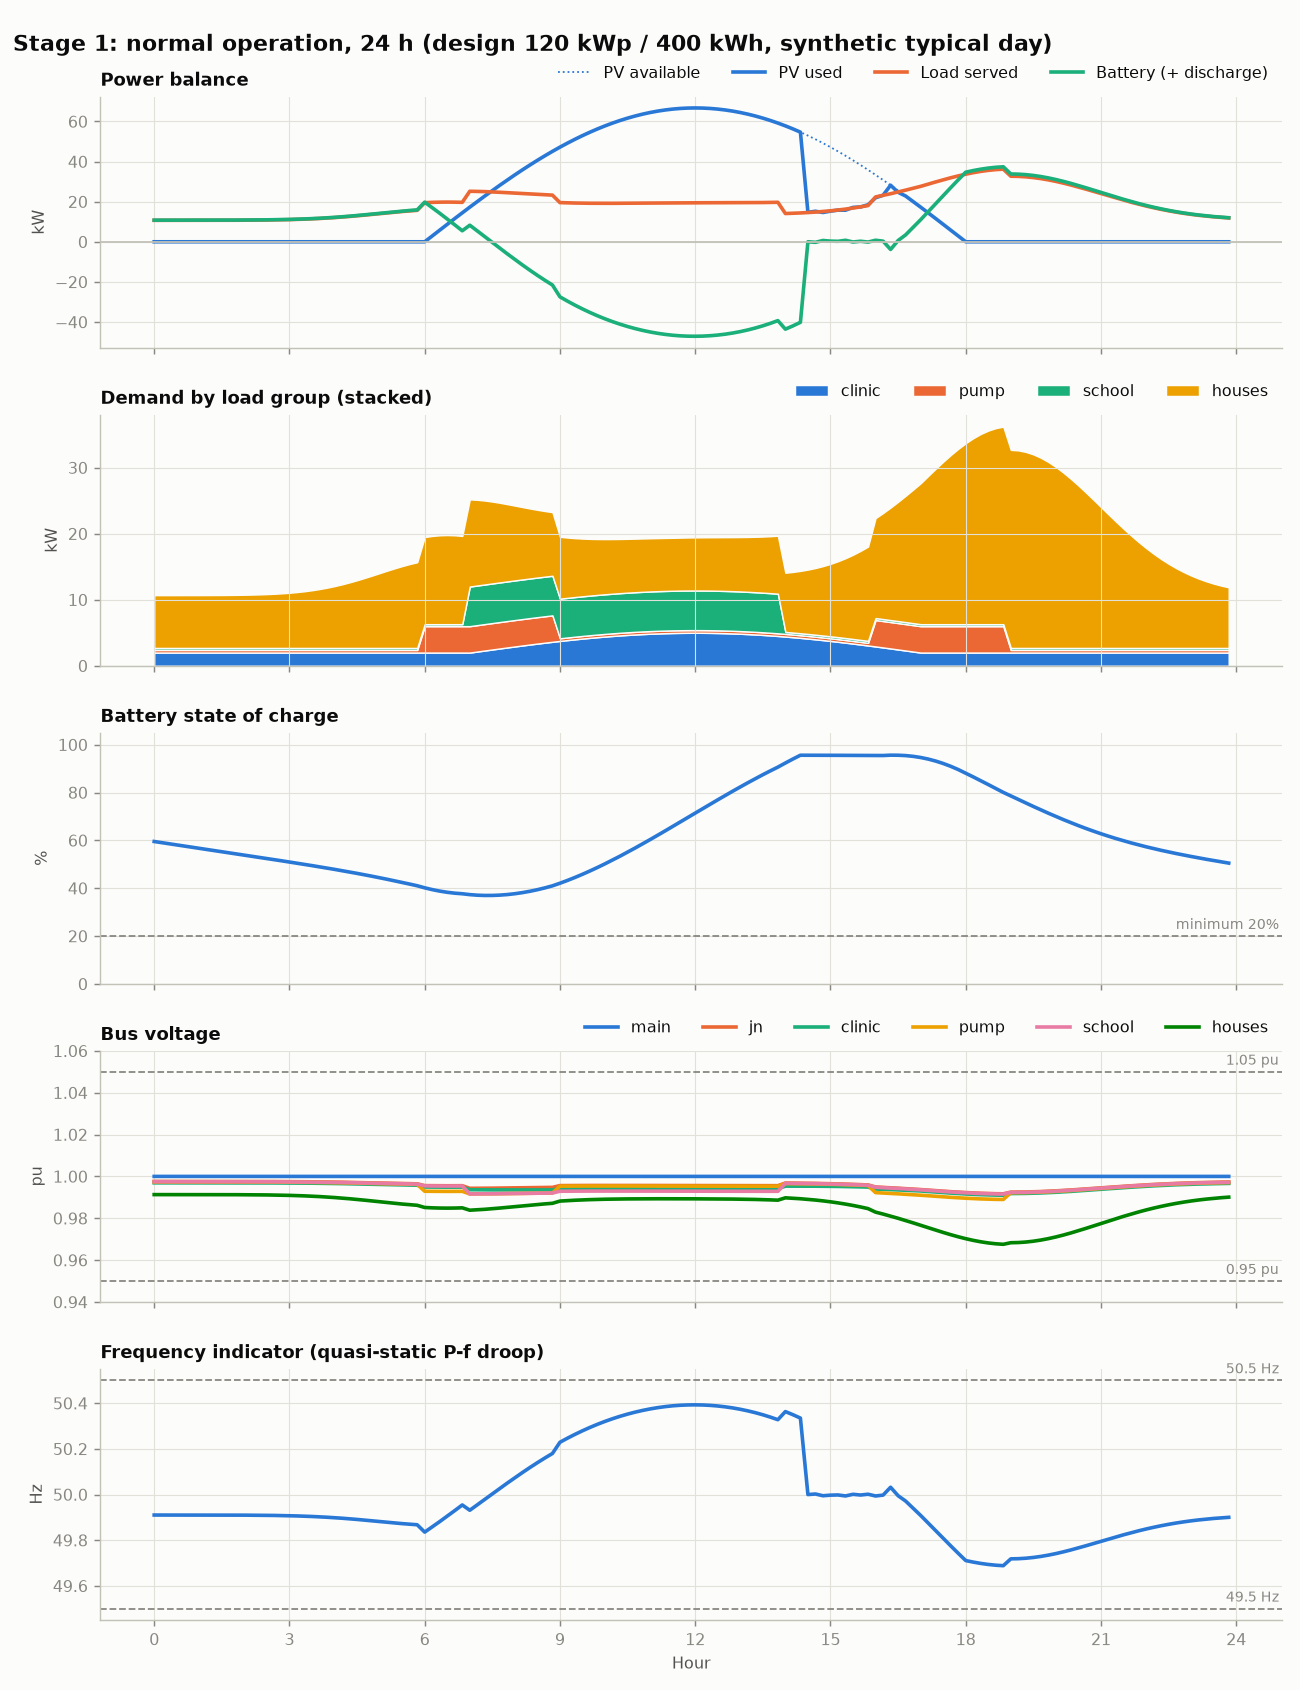

The data file committed next to this chart (first rows):
t_min, dt_min, hour, label, event, energized, soc, soc_meas, soc_twin, pv_avail_kw, pv_kw, pv_curtailed_kw, pv_meas_kw, pv_limit_cmd, bat_kw, losses_kw, freq_hz, demand_clinic, served_clinic, unserved_clinic, meas_clinic, cmd_clinic, status_clinic, demand_pump
0, 10, 0.0, normal, , True, 0.5953, 0.6006, 0.5952, 0.0, 0.0, 0.0, 0.0, inf, 10.79, 0.08663, 49.91, 2.0, 2.0, 0.0, 2.026, True, True, 0.4
10, 10, 0.1667, normal, , True, 0.5905, 0.6018, 0.5903, 0.0, 0.0, 0.0, 0.0, inf, 10.79, 0.08663, 49.91, 2.0, 2.0, 0.0, 1.972, True, True, 0.4
20, 10, 0.3333, normal, , True, 0.5858, 0.5789, 0.5855, 0.0, 0.0, 0.0, 0.0, inf, 10.79, 0.08664, 49.91, 2.0, 2.0, 0.0, 1.95, True, True, 0.4
30, 10, 0.5, normal, , True, 0.5811, 0.5879, 0.5807, 0.0, 0.0, 0.0, 0.0, inf, 10.79, 0.08666, 49.91, 2.0, 2.0, 0.0, 1.995, True, True, 0.4
40, 10, 0.6667, normal, , True, 0.5763, 0.5856, 0.5758, 0.0, 0.0, 0.0, 0.0, inf, 10.79, 0.08668, 49.91, 2.0, 2.0, 0.0, 1.97, True, True, 0.4
50, 10, 0.8333, normal, , True, 0.5716, 0.5713, 0.571, 0.0, 0.0, 0.0, 0.0, inf, 10.79, 0.08671, 49.91, 2.0, 2.0, 0.0, 1.994, True, True, 0.4
60, 10, 1.0, normal, , True, 0.5669, 0.5683, 0.5662, 0.0, 0.0, 0.0, 0.0, inf, 10.79, 0.08675, 49.91, 2.0, 2.0, 0.0, 2.031, True, True, 0.4
70, 10, 1.167, normal, , True, 0.5621, 0.5736, 0.5613, 0.0, 0.0, 0.0, 0.0, inf, 10.8, 0.08681, 49.91, 2.0, 2.0, 0.0, 2.011, True, True, 0.4
80, 10, 1.333, normal, , True, 0.5574, 0.5711, 0.5565, 0.0, 0.0, 0.0, 0.0, inf, 10.8, 0.08691, 49.91, 2.0, 2.0, 0.0, 2.014, True, True, 0.4
90, 10, 1.5, normal, , True, 0.5527, 0.551, 0.5516, 0.0, 0.0, 0.0, 0.0, inf, 10.81, 0.08704, 49.91, 2.0, 2.0, 0.0, 2.017, True, True, 0.4
100, 10, 1.667, normal, , True, 0.5479, 0.5505, 0.5468, 0.0, 0.0, 0.0, 0.0, inf, 10.82, 0.08722, 49.91, 2.0, 2.0, 0.0, 2.07, True, True, 0.4
110, 10, 1.833, normal, , True, 0.5432, 0.5558, 0.5419, 0.0, 0.0, 0.0, 0.0, inf, 10.83, 0.08748, 49.91, 2.0, 2.0, 0.0, 2.025, True, True, 0.4
120, 10, 2.0, normal, , True, 0.5384, 0.5482, 0.5371, 0.0, 0.0, 0.0, 0.0, inf, 10.85, 0.08782, 49.91, 2.0, 2.0, 0.0, 2.073, True, True, 0.4
130, 10, 2.167, normal, , True, 0.5336, 0.5387, 0.5322, 0.0, 0.0, 0.0, 0.0, inf, 10.87, 0.08829, 49.91, 2.0, 2.0, 0.0, 2.008, True, True, 0.4
140, 10, 2.333, normal, , True, 0.5289, 0.5273, 0.5273, 0.0, 0.0, 0.0, 0.0, inf, 10.91, 0.08891, 49.91, 2.0, 2.0, 0.0, 2.023, True, True, 0.4
150, 10, 2.5, normal, , True, 0.5241, 0.5274, 0.5224, 0.0, 0.0, 0.0, 0.0, inf, 10.95, 0.08973, 49.91, 2.0, 2.0, 0.0, 1.983, True, True, 0.4
160, 10, 2.667, normal, , True, 0.5192, 0.5249, 0.5175, 0.0, 0.0, 0.0, 0.0, inf, 11, 0.09079, 49.91, 2.0, 2.0, 0.0, 1.946, True, True, 0.4
170, 10, 2.833, normal, , True, 0.5144, 0.5184, 0.5125, 0.0, 0.0, 0.0, 0.0, inf, 11.07, 0.09214, 49.91, 2.0, 2.0, 0.0, 2.035, True, True, 0.4
180, 10, 3.0, normal, , True, 0.5095, 0.5031, 0.5075, 0.0, 0.0, 0.0, 0.0, inf, 11.16, 0.09386, 49.91, 2.0, 2.0, 0.0, 1.977, True, True, 0.4
190, 10, 3.167, normal, , True, 0.5045, 0.513, 0.5025, 0.0, 0.0, 0.0, 0.0, inf, 11.26, 0.096, 49.91, 2.0, 2.0, 0.0, 2.057, True, True, 0.4
200, 10, 3.333, normal, , True, 0.4995, 0.5085, 0.4974, 0.0, 0.0, 0.0, 0.0, inf, 11.39, 0.09864, 49.91, 2.0, 2.0, 0.0, 2.003, True, True, 0.4
210, 10, 3.5, normal, , True, 0.4945, 0.4924, 0.4922, 0.0, 0.0, 0.0, 0.0, inf, 11.55, 0.1019, 49.9, 2.0, 2.0, 0.0, 1.977, True, True, 0.4
220, 10, 3.667, normal, , True, 0.4893, 0.4963, 0.487, 0.0, 0.0, 0.0, 0.0, inf, 11.73, 0.1057, 49.9, 2.0, 2.0, 0.0, 1.999, True, True, 0.4
230, 10, 3.833, normal, , True, 0.4841, 0.4775, 0.4816, 0.0, 0.0, 0.0, 0.0, inf, 11.94, 0.1103, 49.9, 2.0, 2.0, 0.0, 2.014, True, True, 0.4
240, 10, 4.0, normal, , True, 0.4788, 0.4857, 0.4761, 0.0, 0.0, 0.0, 0.0, inf, 12.19, 0.1157, 49.9, 2.0, 2.0, 0.0, 1.924, True, True, 0.4
250, 10, 4.167, normal, , True, 0.4733, 0.4773, 0.4706, 0.0, 0.0, 0.0, 0.0, inf, 12.46, 0.1219, 49.9, 2.0, 2.0, 0.0, 1.966, True, True, 0.4
260, 10, 4.333, normal, , True, 0.4677, 0.4748, 0.4648, 0.0, 0.0, 0.0, 0.0, inf, 12.77, 0.129, 49.89, 2.0, 2.0, 0.0, 1.953, True, True, 0.4
270, 10, 4.5, normal, , True, 0.4619, 0.465, 0.459, 0.0, 0.0, 0.0, 0.0, inf, 13.1, 0.137, 49.89, 2.0, 2.0, 0.0, 2.073, True, True, 0.4
280, 10, 4.667, normal, , True, 0.456, 0.4702, 0.4529, 0.0, 0.0, 0.0, 0.0, inf, 13.45, 0.1457, 49.89, 2.0, 2.0, 0.0, 2.043, True, True, 0.4
290, 10, 4.833, normal, , True, 0.45, 0.4591, 0.4468, 0.0, 0.0, 0.0, 0.0, inf, 13.82, 0.1551, 49.88, 2.0, 2.0, 0.0, 1.941, True, True, 0.4
300, 10, 5.0, normal, , True, 0.4438, 0.449, 0.4404, 0.0, 0.0, 0.0, 0.0, inf, 14.2, 0.1651, 49.88, 2.0, 2.0, 0.0, 2.025, True, True, 0.4
310, 10, 5.167, normal, , True, 0.4374, 0.4414, 0.4339, 0.0, 0.0, 0.0, 0.0, inf, 14.58, 0.1754, 49.88, 2.0, 2.0, 0.0, 2.014, True, True, 0.4
320, 10, 5.333, normal, , True, 0.4308, 0.4428, 0.4272, 0.0, 0.0, 0.0, 0.0, inf, 14.95, 0.1858, 49.88, 2.0, 2.0, 0.0, 1.989, True, True, 0.4
330, 10, 5.5, normal, , True, 0.4241, 0.4284, 0.4203, 0.0, 0.0, 0.0, 0.0, inf, 15.3, 0.1959, 49.87, 2.0, 2.0, 0.0, 1.973, True, True, 0.4
340, 10, 5.667, normal, , True, 0.4172, 0.4281, 0.4133, 0.0, 0.0, 0.0, 0.0, inf, 15.62, 0.2053, 49.87, 2.0, 2.0, 0.0, 2.007, True, True, 0.4
350, 10, 5.833, normal, , True, 0.4103, 0.4179, 0.4062, 0.0, 0.0, 0.0, 0.0, inf, 15.9, 0.2137, 49.87, 2.0, 2.0, 0.0, 1.969, True, True, 0.4
360, 10, 6.0, normal, , True, 0.4016, 0.4102, 0.3973, 0.0, 0.0, 0.0, 0.0, inf, 19.77, 0.265, 49.84, 2.0, 2.0, 0.0, 1.965, True, True, 4.0
370, 10, 6.167, normal, , True, 0.3941, 0.3984, 0.3897, 2.912, 2.912, 0.0, 2.951, inf, 17.02, 0.2706, 49.86, 2.0, 2.0, 0.0, 1.98, True, True, 4.0
380, 10, 6.333, normal, , True, 0.3879, 0.3918, 0.3833, 5.818, 5.818, 0.0, 5.701, inf, 14.22, 0.274, 49.88, 2.0, 2.0, 0.0, 1.972, True, True, 4.0
390, 10, 6.5, normal, , True, 0.3829, 0.3816, 0.3782, 8.713, 8.713, 0.0, 8.507, inf, 11.36, 0.2752, 49.91, 2.0, 2.0, 0.0, 1.929, True, True, 4.0
400, 10, 6.667, normal, , True, 0.3792, 0.3894, 0.3745, 11.59, 11.59, 0.0, 11.51, inf, 8.448, 0.274, 49.93, 2.0, 2.0, 0.0, 2.034, True, True, 4.0
410, 10, 6.833, normal, , True, 0.3768, 0.3773, 0.372, 14.45, 14.45, 0.0, 15.19, inf, 5.488, 0.2706, 49.95, 2.0, 2.0, 0.0, 1.987, True, True, 4.0
420, 10, 7.0, normal, , True, 0.3732, 0.3821, 0.3683, 17.28, 17.28, 0.0, 16.96, inf, 8.273, 0.348, 49.93, 2.0, 2.0, 0.0, 2.032, True, True, 4.0
430, 10, 7.167, normal, , True, 0.3708, 0.369, 0.3659, 20.07, 20.07, 0.0, 21.02, inf, 5.409, 0.3422, 49.95, 2.157, 2.157, 0.0, 2.127, True, True, 4.0
440, 10, 7.333, normal, , True, 0.3697, 0.3708, 0.3647, 22.83, 22.83, 0.0, 23.18, inf, 2.531, 0.3347, 49.98, 2.314, 2.314, 0.0, 2.285, True, True, 4.0
450, 10, 7.5, normal, , True, 0.3698, 0.3835, 0.3649, 25.55, 25.55, 0.0, 26.08, inf, -0.3461, 0.326, 50, 2.469, 2.469, 0.0, 2.431, True, True, 4.0
460, 10, 7.667, normal, , True, 0.3711, 0.37, 0.3661, 28.21, 28.21, 0.0, 27.79, inf, -3.207, 0.3164, 50.03, 2.624, 2.624, 0.0, 2.556, True, True, 4.0
470, 10, 7.833, normal, , True, 0.3735, 0.37, 0.3685, 30.82, 30.82, 0.0, 30.5, inf, -6.036, 0.3063, 50.05, 2.776, 2.776, 0.0, 2.613, True, True, 4.0
480, 10, 8.0, normal, , True, 0.377, 0.3703, 0.3719, 33.38, 33.38, 0.0, 33.87, inf, -8.818, 0.2962, 50.07, 2.927, 2.927, 0.0, 2.859, True, True, 4.0
490, 10, 8.167, normal, , True, 0.3815, 0.3722, 0.3763, 35.87, 35.87, 0.0, 36.27, inf, -11.54, 0.2864, 50.1, 3.075, 3.075, 0.0, 3.057, True, True, 4.0
500, 10, 8.333, normal, , True, 0.3872, 0.3876, 0.3818, 38.29, 38.29, 0.0, 38.78, inf, -14.18, 0.2771, 50.12, 3.22, 3.22, 0.0, 3.256, True, True, 4.0
510, 10, 8.5, normal, , True, 0.3938, 0.3864, 0.3883, 40.64, 40.64, 0.0, 40.12, inf, -16.75, 0.2685, 50.14, 3.362, 3.362, 0.0, 3.366, True, True, 4.0
520, 10, 8.667, normal, , True, 0.4014, 0.3999, 0.3958, 42.91, 42.91, 0.0, 41.96, inf, -19.21, 0.2607, 50.16, 3.5, 3.5, 0.0, 3.572, True, True, 4.0
530, 10, 8.833, normal, , True, 0.4099, 0.3968, 0.4041, 45.1, 45.1, 0.0, 45.71, inf, -21.57, 0.2539, 50.18, 3.634, 3.634, 0.0, 3.659, True, True, 4.0
540, 10, 9.0, normal, , True, 0.4208, 0.4147, 0.4148, 47.2, 47.2, 0.0, 47.09, inf, -27.47, 0.1971, 50.23, 3.763, 3.763, 0.0, 3.795, True, True, 0.4
550, 10, 9.167, normal, , True, 0.4325, 0.4223, 0.4262, 49.22, 49.22, 0.0, 47.73, inf, -29.6, 0.1924, 50.25, 3.888, 3.888, 0.0, 3.938, True, True, 0.4
560, 10, 9.333, normal, , True, 0.445, 0.4341, 0.4385, 51.14, 51.14, 0.0, 50.04, inf, -31.62, 0.1885, 50.26, 4.007, 4.007, 0.0, 4.103, True, True, 0.4
570, 10, 9.5, normal, , True, 0.4583, 0.4523, 0.4515, 52.96, 52.96, 0.0, 53.25, inf, -33.51, 0.1853, 50.28, 4.121, 4.121, 0.0, 4.101, True, True, 0.4
580, 10, 9.667, normal, , True, 0.4723, 0.4668, 0.4651, 54.68, 54.68, 0.0, 55.36, inf, -35.28, 0.1829, 50.29, 4.229, 4.229, 0.0, 4.1, True, True, 0.4
590, 10, 9.833, normal, , True, 0.4869, 0.4796, 0.4795, 56.3, 56.3, 0.0, 56.24, inf, -36.92, 0.181, 50.31, 4.331, 4.331, 0.0, 4.3, True, True, 0.4
... 84 more rows
